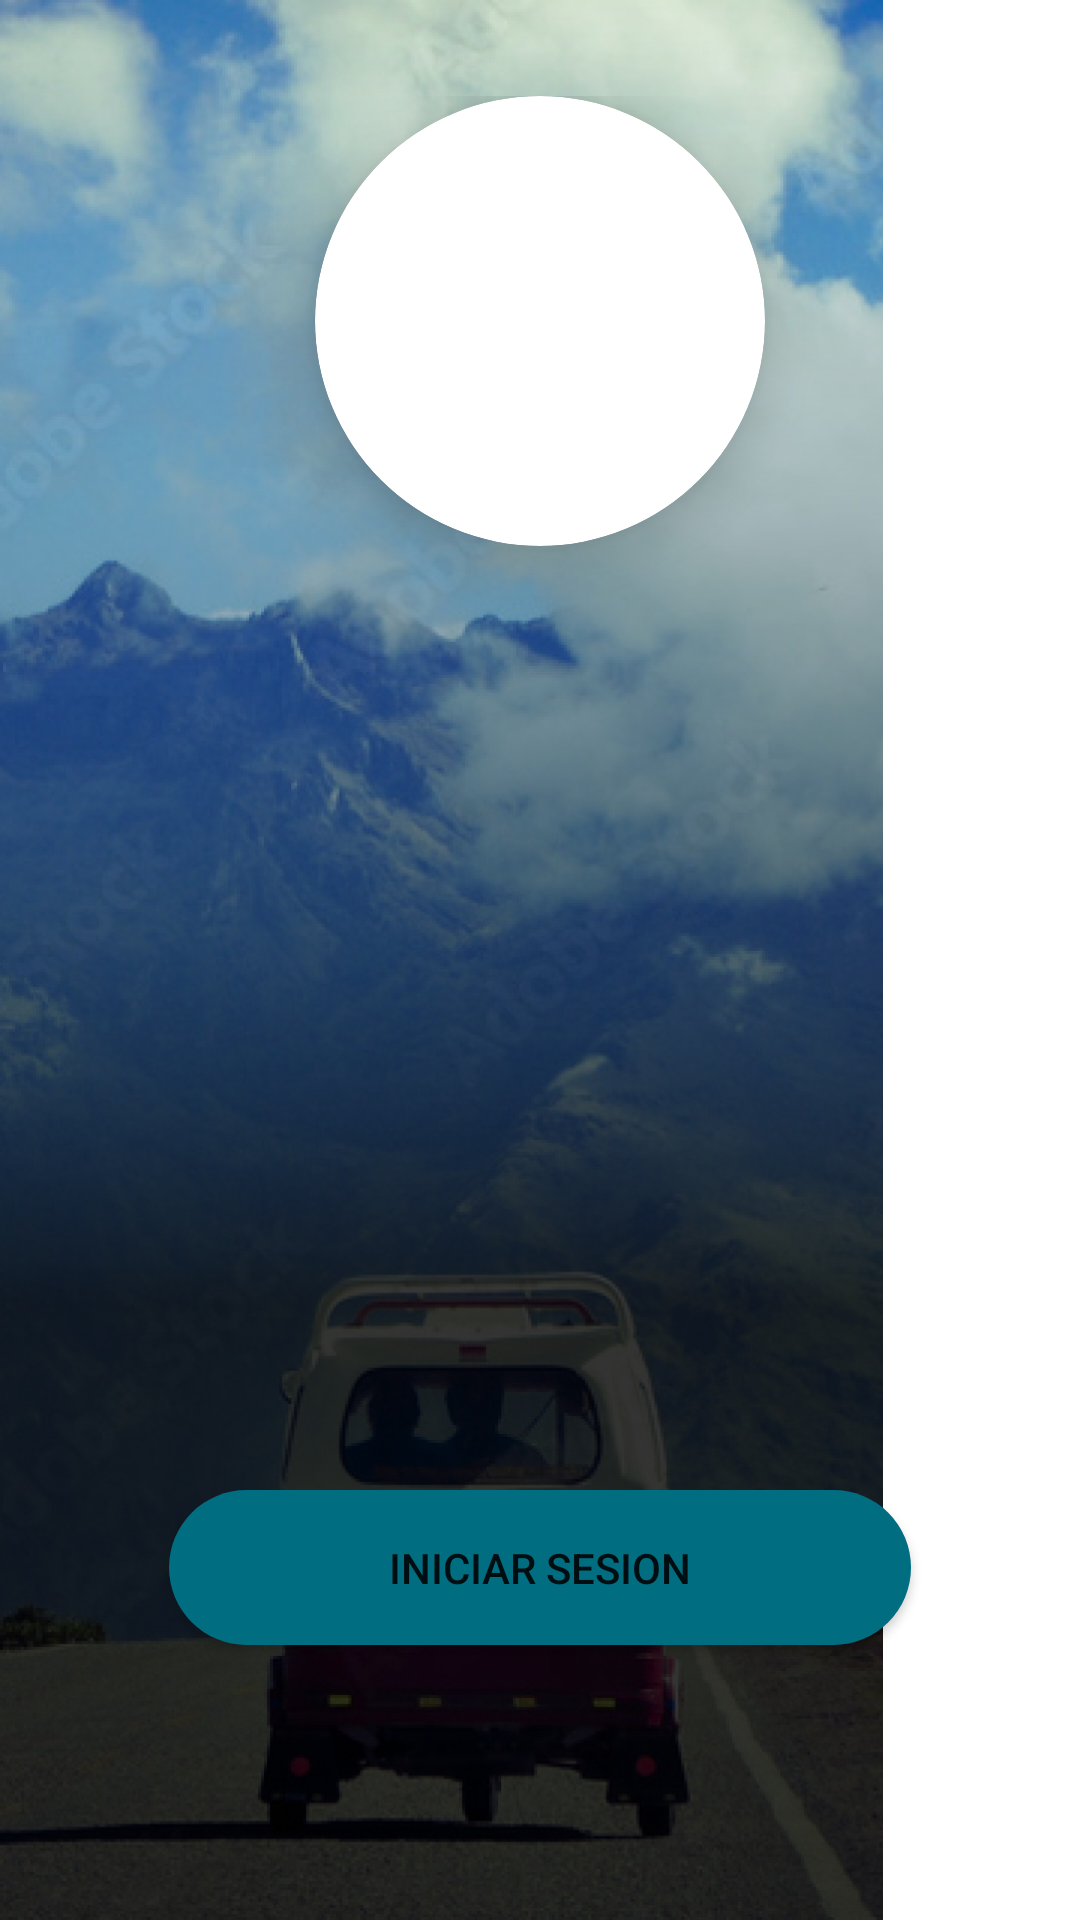

Android layout source for this screen:
<!-- AndroidManifest.xml: application theme Theme.ZuliaMovil -->
<!-- res/layout/activity_login.xml -->
<?xml version="1.0" encoding="utf-8"?>
<FrameLayout xmlns:android="http://schemas.android.com/apk/res/android"
    xmlns:app="http://schemas.android.com/apk/res-auto"
    xmlns:tools="http://schemas.android.com/tools"
    android:id="@+id/main"
    android:layout_width="match_parent"
    android:layout_height="match_parent"
    tools:context=".Login.Login"
    >

    
    <ImageView
        android:id="@+id/backgroundImage"
        android:layout_width="wrap_content"
        android:layout_height="match_parent"
        android:adjustViewBounds="true"
        android:scaleType="centerCrop"
        android:src="@drawable/fondo"
        android:contentDescription="@string/backgroundaplication"/>

    
    <LinearLayout
        android:layout_width="match_parent"
        android:layout_height="match_parent"
        android:gravity="center_horizontal"
        android:orientation="vertical"
        android:padding="32dp">

        
        <androidx.cardview.widget.CardView
            android:layout_width="150dp"
            android:layout_height="150dp"
            app:cardCornerRadius="100dp"
            app:cardElevation="10dp">

            <ImageView
                android:id="@+id/logoImageView"
                android:layout_width="match_parent"
                android:layout_height="match_parent"
                android:scaleType="centerCrop"
                android:src="@drawable/logozuliamovil"
                android:contentDescription="@string/logo_zuliamovil"/>
        </androidx.cardview.widget.CardView>

        
        <View
            android:layout_width="1dp"
            android:layout_height="0dp"
            android:layout_weight="1" />

        <Button
            android:id="@+id/btnLogin"
            android:layout_width="120pt"
            android:layout_height="25pt"
            android:layout_gravity="top|center"
            android:background="@drawable/rounded_button"
            android:layout_marginBottom="10sp"
            android:text="@string/iniciar_sesion" />

        <TextView
            android:id="@+id/txtRegister"
            android:layout_width="wrap_content"
            android:layout_height="wrap_content"
            android:layout_marginBottom="32dp"
            android:textColor="#FFFFFF"
            android:textSize="13sp" />

    </LinearLayout>

</FrameLayout>
<!-- resources referenced by this layout -->
<resources>
  <!-- drawable fondo: jpg bitmap (drawable, 189656 bytes) -->
  <!-- drawable rounded_button (drawable) -->
  <?xml version="1.0" encoding="utf-8"?>
  <shape xmlns:android="http://schemas.android.com/apk/res/android"
      android:shape="rectangle">
      <corners android:radius="40dp" />       
      <solid android:color="#006D80" />       
  </shape>
  <string name="backgroundaplication">BackgroundAplication</string>
  <string name="iniciar_sesion">Iniciar Sesion</string>
  <string name="logo_zuliamovil">Logo_ZuliaMovil</string>
  <style name="Theme.ZuliaMovil" parent="Theme.MaterialComponents.DayNight.DarkActionBar">
          <item name="windowActionBar">false</item>
          <item name="windowNoTitle">true</item>
          
          <item name="colorPrimary">@color/color_006d80</item>
          <item name="colorPrimaryVariant">@color/purple_700</item>
          <item name="colorOnPrimary">@color/white</item>
          
          <item name="colorSecondary">@color/teal_200</item>
          <item name="colorSecondaryVariant">@color/teal_700</item>
          <item name="colorOnSecondary">@color/black</item>
          
          <item name="android:statusBarColor">?attr/colorPrimaryVariant</item>
          
      </style>
  <color name="color_006d80">#006D80</color>
  <color name="purple_700">#FF3700B3</color>
  <color name="white">#FFFFFFFF</color>
  <color name="teal_200">#FF03DAC5</color>
  <color name="teal_700">#FF018786</color>
  <color name="black">#FF000000</color>
</resources>
